The GitHub repository Diogo-Rodriigues/AP_Modulo2 contains a labelled image folder "dataset_cleaned" with 4 categories: biliary leaks, lithiasis, normal, stricture. Examples follow, each with its label.

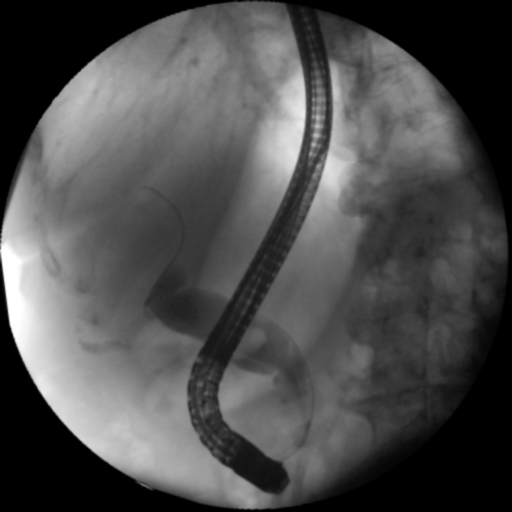
Label: lithiasis

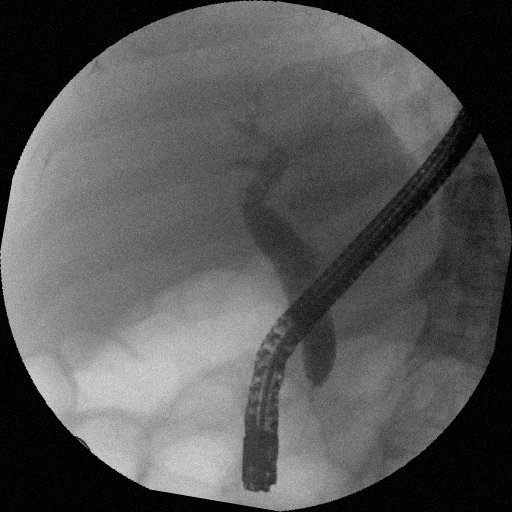
Label: stricture

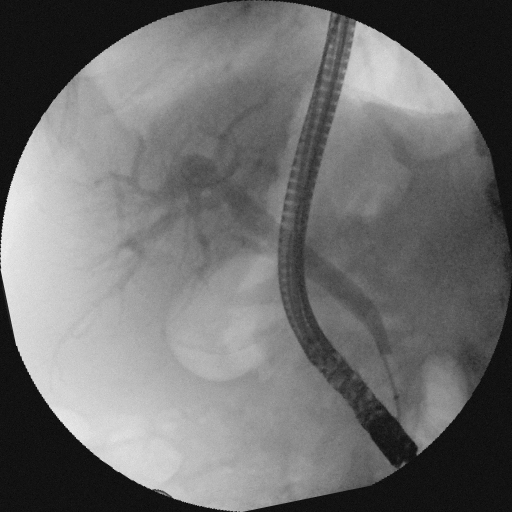
Label: normal

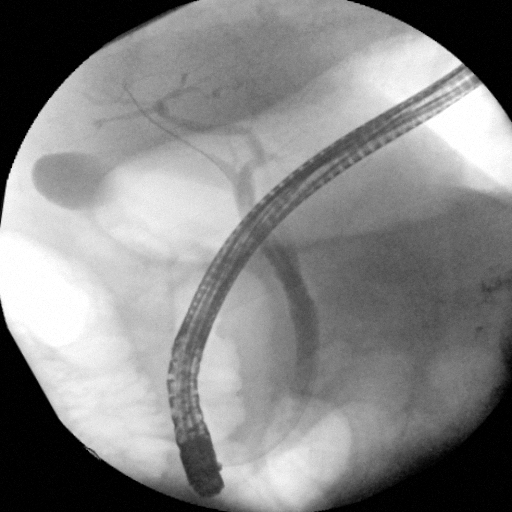
Label: normal

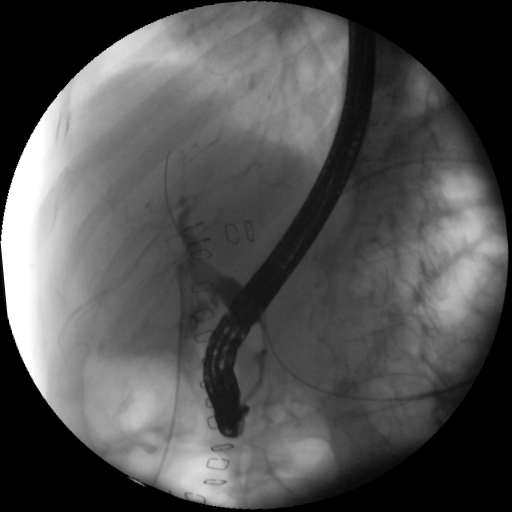
Label: biliary leaks

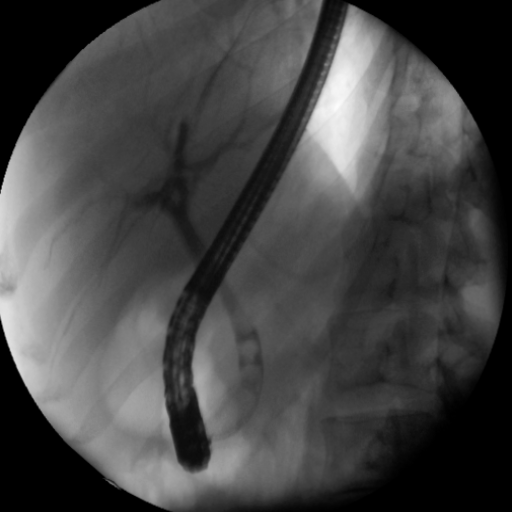
Label: lithiasis
